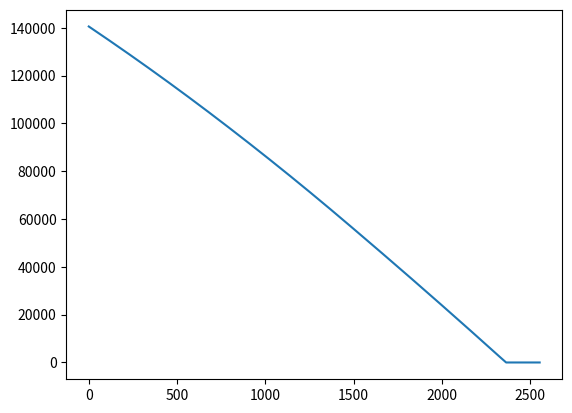

Write Python code to recreate this figure.
import numpy as np
import matplotlib.pyplot as plt
import time

yrs = 7

time = range(0,yrs*365)
total= [0]*len(time)



debt =     [10000]# [40500,40500,55000]
rates=     [.01]# [.0586,.0531,.025]
interest=  [1000]# [3515,1059,0]

debt =     [40500,40500,55000]
rates=     [.0586,.0531,.025]
interest=  [3515,1059,0]

monthly_payment = 2000.0
dayp = monthly_payment/30.0

for day in time:


    #add interest
    for i in range(0,len(debt)):
        add_amount = (debt[i]+interest[i])*(rates[i]/365.0)
        interest[i] += add_amount

    #Payments
    curr_payment = dayp*1.0
    for i in range(0,len(debt)):
        if interest[i]>curr_payment:
            interest[i] = interest[i]-curr_payment
            break
        elif interest[i]>0:
            debt[i] = debt[i]-(curr_payment-interest[i])
            interest[i] = 0
            break
        elif debt[i]>curr_payment:
            debt[i] = debt[i]-curr_payment
            break
        elif debt[i]>0:
            curr_payment = curr_payment-debt[i]
            debt[i] = 0
        


    if sum(debt)<10:
        break



    total[day] = sum(debt)+sum(interest)


plt.plot(time,total)
plt.ion()
plt.show()










